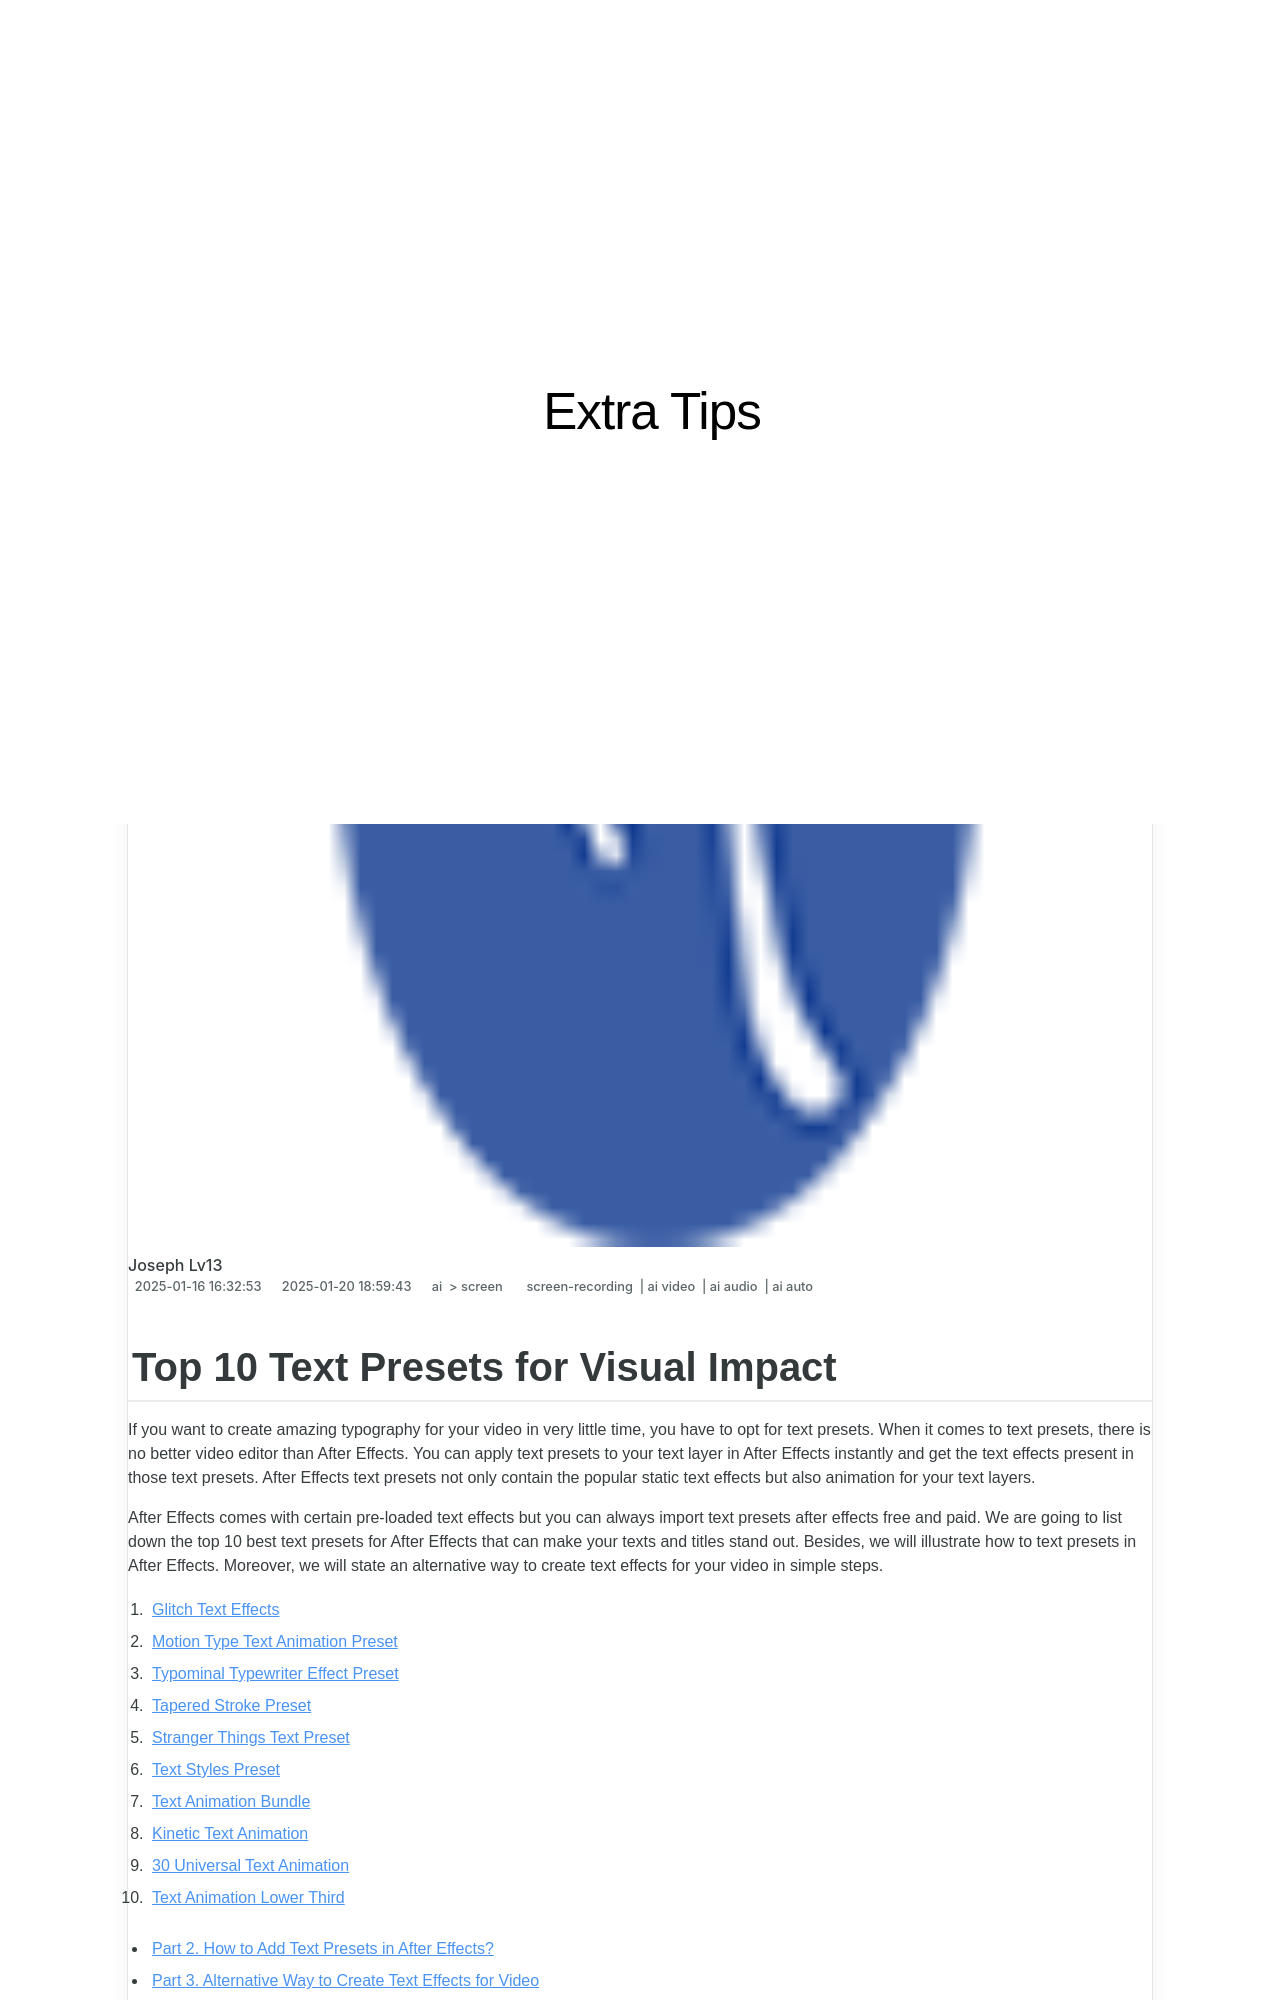

repository: techidaily/site-extra-tips · page: top-10-text-presets-for-visual-impact/index.html · generator: jekyll

---
title: "Top 10 Text Presets for Visual Impact"
date: 2025-01-16T16:32:53.007Z
updated: 2025-01-20T18:59:43.693Z
tags: 
  - screen-recording
  - ai video
  - ai audio
  - ai auto
categories: 
  - ai
  - screen
description: "This Article Describes Top 10 Text Presets for Visual Impact"
excerpt: "This Article Describes Top 10 Text Presets for Visual Impact"
keywords: "\"Impactful Text Design,Top 10 Text Selections,Striking Text Options,Vivid Text Setups,High-Impact Presets,Visual Text Effects,Leading Text Choices\""
thumbnail: https://thmb.techidaily.com/de4f0312e209bc69406fe77be7db4ffab9fd4723c69e6ec9a49854fd1e940559.jpg
---
